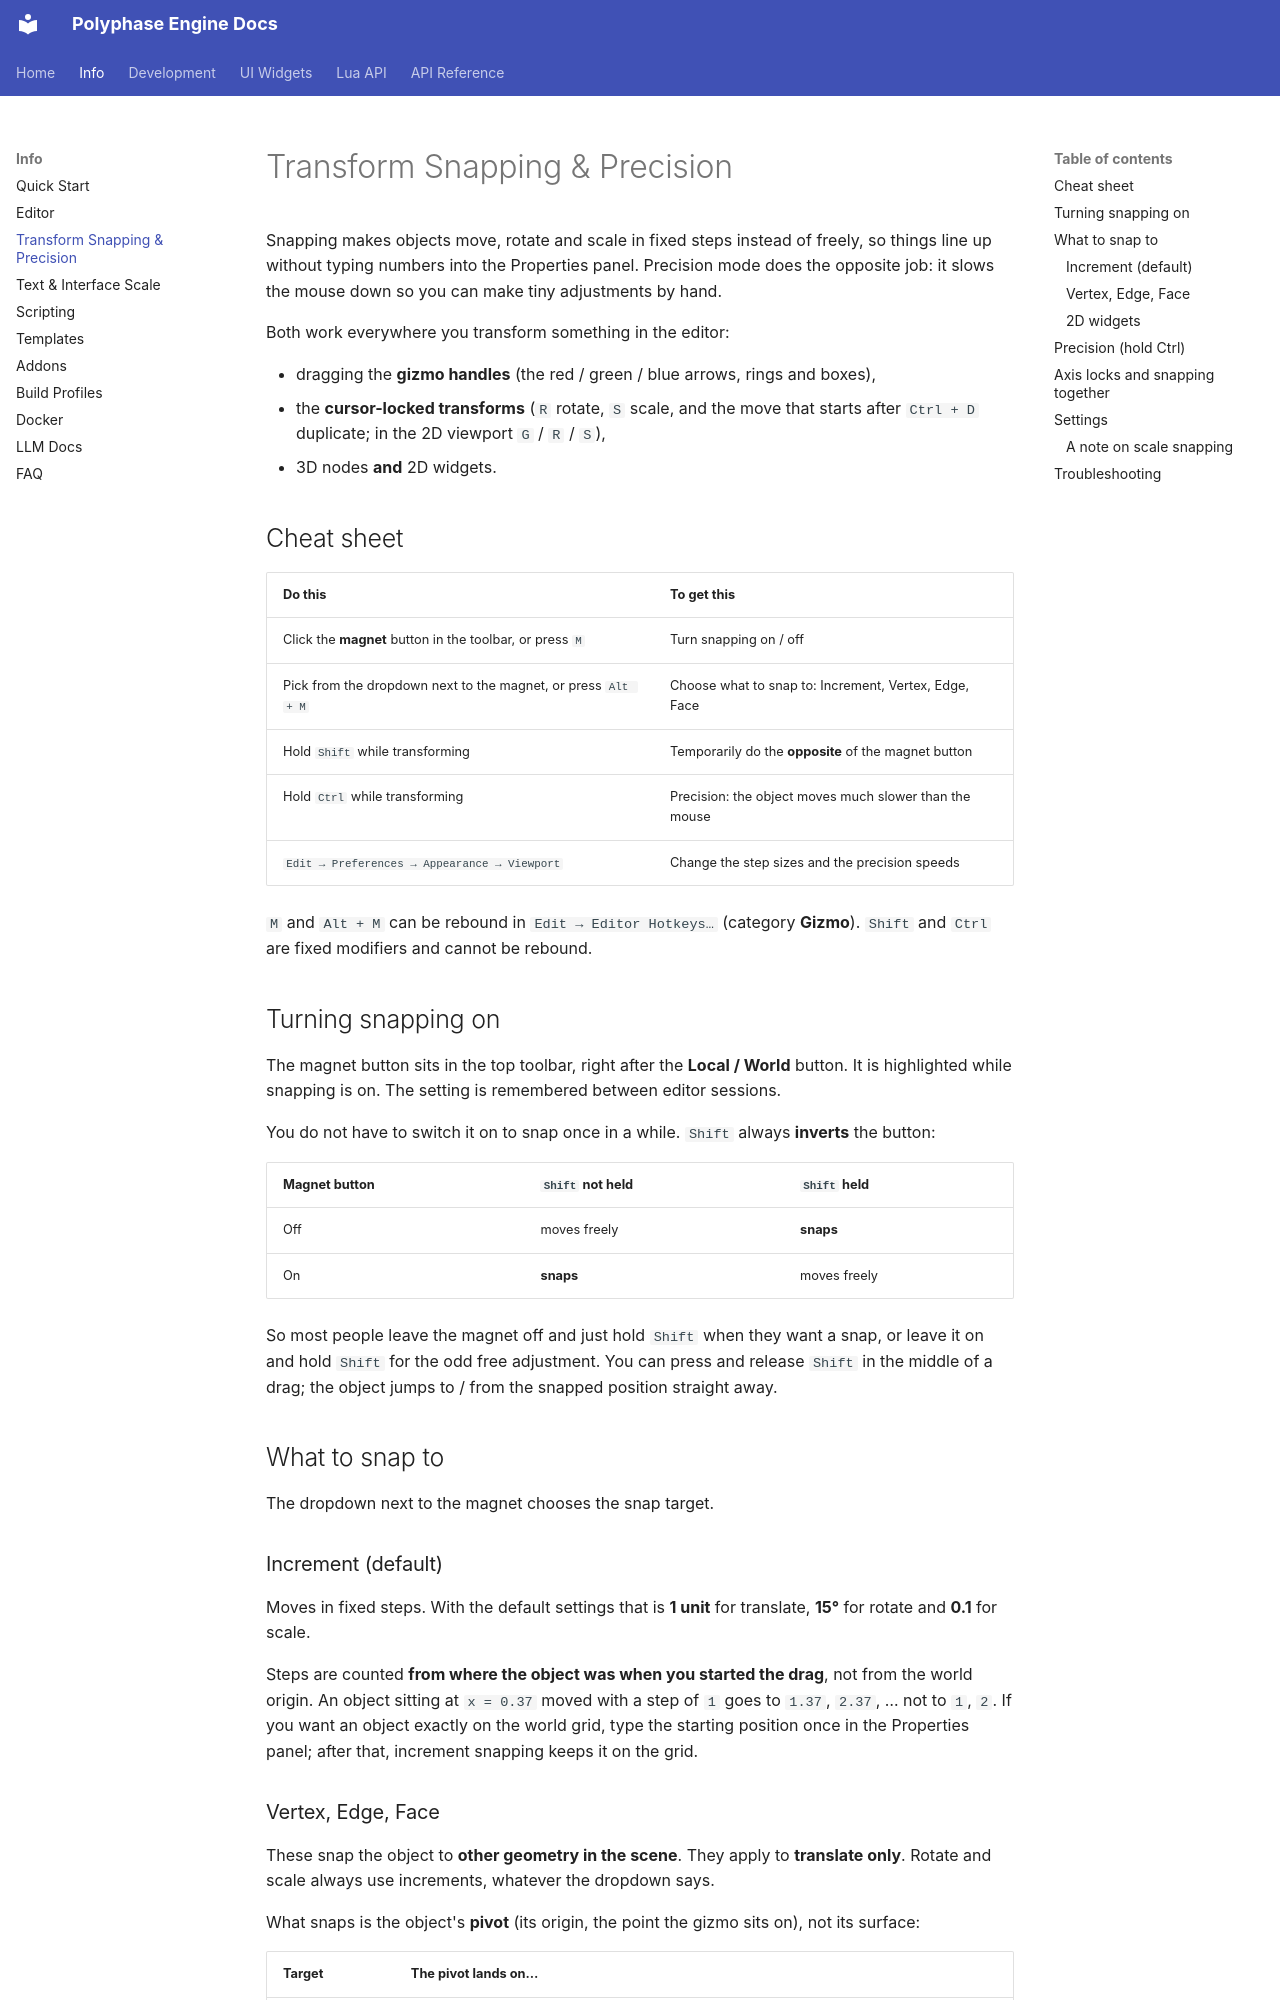

repository: Polyphase-Labs/Polyphase-Engine · page: Info/TransformSnapping/index.html · generator: mkdocs

# Transform Snapping & Precision

Snapping makes objects move, rotate and scale in fixed steps instead of freely, so things line up
without typing numbers into the Properties panel. Precision mode does the opposite job: it slows the
mouse down so you can make tiny adjustments by hand.

Both work everywhere you transform something in the editor:

- dragging the **gizmo handles** (the red / green / blue arrows, rings and boxes),
- the **cursor-locked transforms** (`R` rotate, `S` scale, and the move that starts after
  `Ctrl + D` duplicate; in the 2D viewport `G` / `R` / `S`),
- 3D nodes **and** 2D widgets.

## Cheat sheet

| Do this | To get this |
|---|---|
| Click the **magnet** button in the toolbar, or press `M` | Turn snapping on / off |
| Pick from the dropdown next to the magnet, or press `Alt + M` | Choose what to snap to: Increment, Vertex, Edge, Face |
| Hold `Shift` while transforming | Temporarily do the **opposite** of the magnet button |
| Hold `Ctrl` while transforming | Precision: the object moves much slower than the mouse |
| `Edit → Preferences → Appearance → Viewport` | Change the step sizes and the precision speeds |

`M` and `Alt + M` can be rebound in `Edit → Editor Hotkeys…` (category **Gizmo**). `Shift` and
`Ctrl` are fixed modifiers and cannot be rebound.

## Turning snapping on

The magnet button sits in the top toolbar, right after the **Local / World** button. It is
highlighted while snapping is on. The setting is remembered between editor sessions.

You do not have to switch it on to snap once in a while. `Shift` always **inverts** the button:

| Magnet button | `Shift` not held | `Shift` held |
|---|---|---|
| Off | moves freely | **snaps** |
| On | **snaps** | moves freely |

So most people leave the magnet off and just hold `Shift` when they want a snap, or leave it on and
hold `Shift` for the odd free adjustment. You can press and release `Shift` in the middle of a drag;
the object jumps to / from the snapped position straight away.

## What to snap to

The dropdown next to the magnet chooses the snap target.

### Increment (default)

Moves in fixed steps. With the default settings that is **1 unit** for translate, **15°** for rotate
and **0.1** for scale.

Steps are counted **from where the object was when you started the drag**, not from the world
origin. An object sitting at `x = 0.37` moved with a step of `1` goes to `1.37`, `2.37`, … not to
`1`, `2`. If you want an object exactly on the world grid, type the starting position once in the
Properties panel; after that, increment snapping keeps it on the grid.
